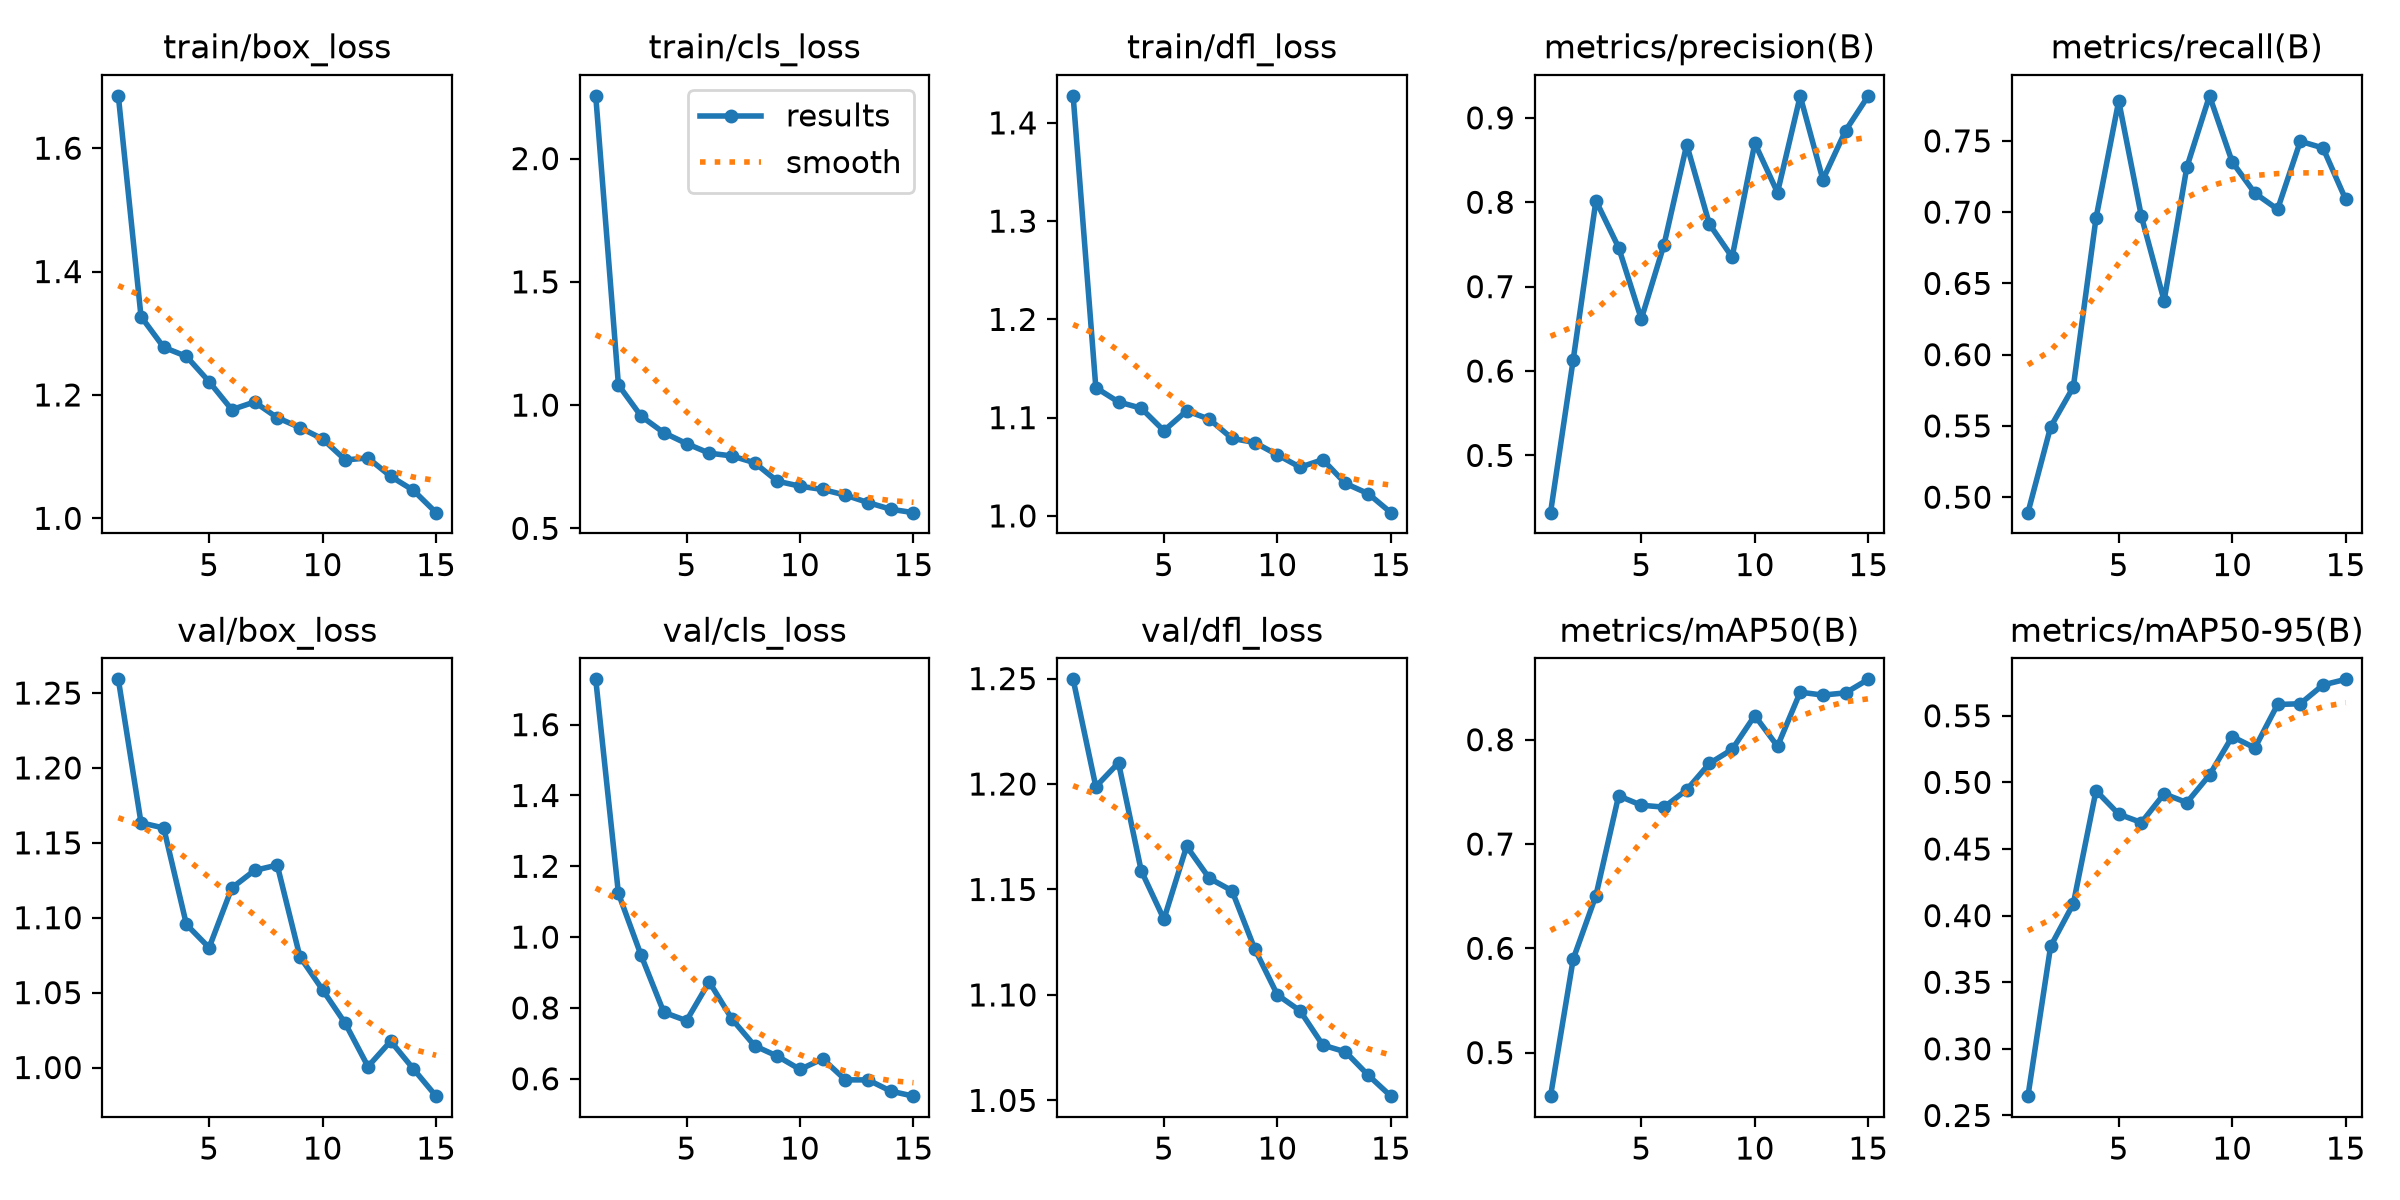

The data file committed next to this chart (first rows):
epoch, time, train/box_loss, train/cls_loss, train/dfl_loss, metrics/precision(B), metrics/recall(B), metrics/mAP50(B), metrics/mAP50-95(B), val/box_loss, val/cls_loss, val/dfl_loss, lr/pg0, lr/pg1, lr/pg2
1, 13.04, 1.685, 2.255, 1.428, 0.4321, 0.4891, 0.4582, 0.2645, 1.259, 1.728, 1.25, 0.0004708, 0.0004708, 0.0004708
2, 26.15, 1.327, 1.082, 1.131, 0.6135, 0.5493, 0.5897, 0.377, 1.163, 1.123, 1.199, 0.0008846, 0.0008846, 0.0008846
3, 38.79, 1.277, 0.9551, 1.116, 0.8019, 0.5773, 0.6506, 0.4089, 1.16, 0.9484, 1.21, 0.001236, 0.001236, 0.001236
4, 52.08, 1.263, 0.8879, 1.11, 0.7464, 0.6958, 0.7462, 0.4938, 1.096, 0.7876, 1.159, 0.001146, 0.001146, 0.001146
5, 65.43, 1.222, 0.8439, 1.087, 0.6617, 0.778, 0.7372, 0.4762, 1.08, 0.764, 1.136, 0.001052, 0.001052, 0.001052
6, 76.28, 1.176, 0.8051, 1.107, 0.7497, 0.6969, 0.7353, 0.4699, 1.12, 0.8738, 1.17, 0.0009574, 0.0009574, 0.0009574
7, 86.95, 1.189, 0.7938, 1.098, 0.8683, 0.6379, 0.752, 0.4914, 1.132, 0.7687, 1.155, 0.0008631, 0.0008631, 0.0008631
8, 97.9, 1.163, 0.7662, 1.079, 0.774, 0.7315, 0.7773, 0.4848, 1.135, 0.6931, 1.149, 0.0007688, 0.0007688, 0.0007688
9, 109, 1.147, 0.6915, 1.075, 0.735, 0.7816, 0.7907, 0.5055, 1.074, 0.6639, 1.122, 0.0006745, 0.0006745, 0.0006745
10, 120.2, 1.129, 0.6711, 1.062, 0.8699, 0.7352, 0.8232, 0.5344, 1.052, 0.6264, 1.1, 0.0005802, 0.0005802, 0.0005802
11, 130.9, 1.095, 0.6577, 1.05, 0.8115, 0.7133, 0.7937, 0.5259, 1.029, 0.6562, 1.092, 0.0004859, 0.0004859, 0.0004859
12, 141.2, 1.098, 0.6348, 1.057, 0.9259, 0.702, 0.8456, 0.5585, 1.001, 0.5969, 1.076, 0.0003915, 0.0003915, 0.0003915
13, 152.7, 1.068, 0.6046, 1.033, 0.8268, 0.7497, 0.8428, 0.559, 1.018, 0.5967, 1.073, 0.0002972, 0.0002972, 0.0002972
14, 163.9, 1.045, 0.5776, 1.023, 0.8849, 0.745, 0.8449, 0.5731, 0.9991, 0.565, 1.062, 0.0002029, 0.0002029, 0.0002029
15, 174.8, 1.009, 0.5637, 1.003, 0.9261, 0.7089, 0.8579, 0.5774, 0.9809, 0.5508, 1.052, 0.0001086, 0.0001086, 0.0001086
